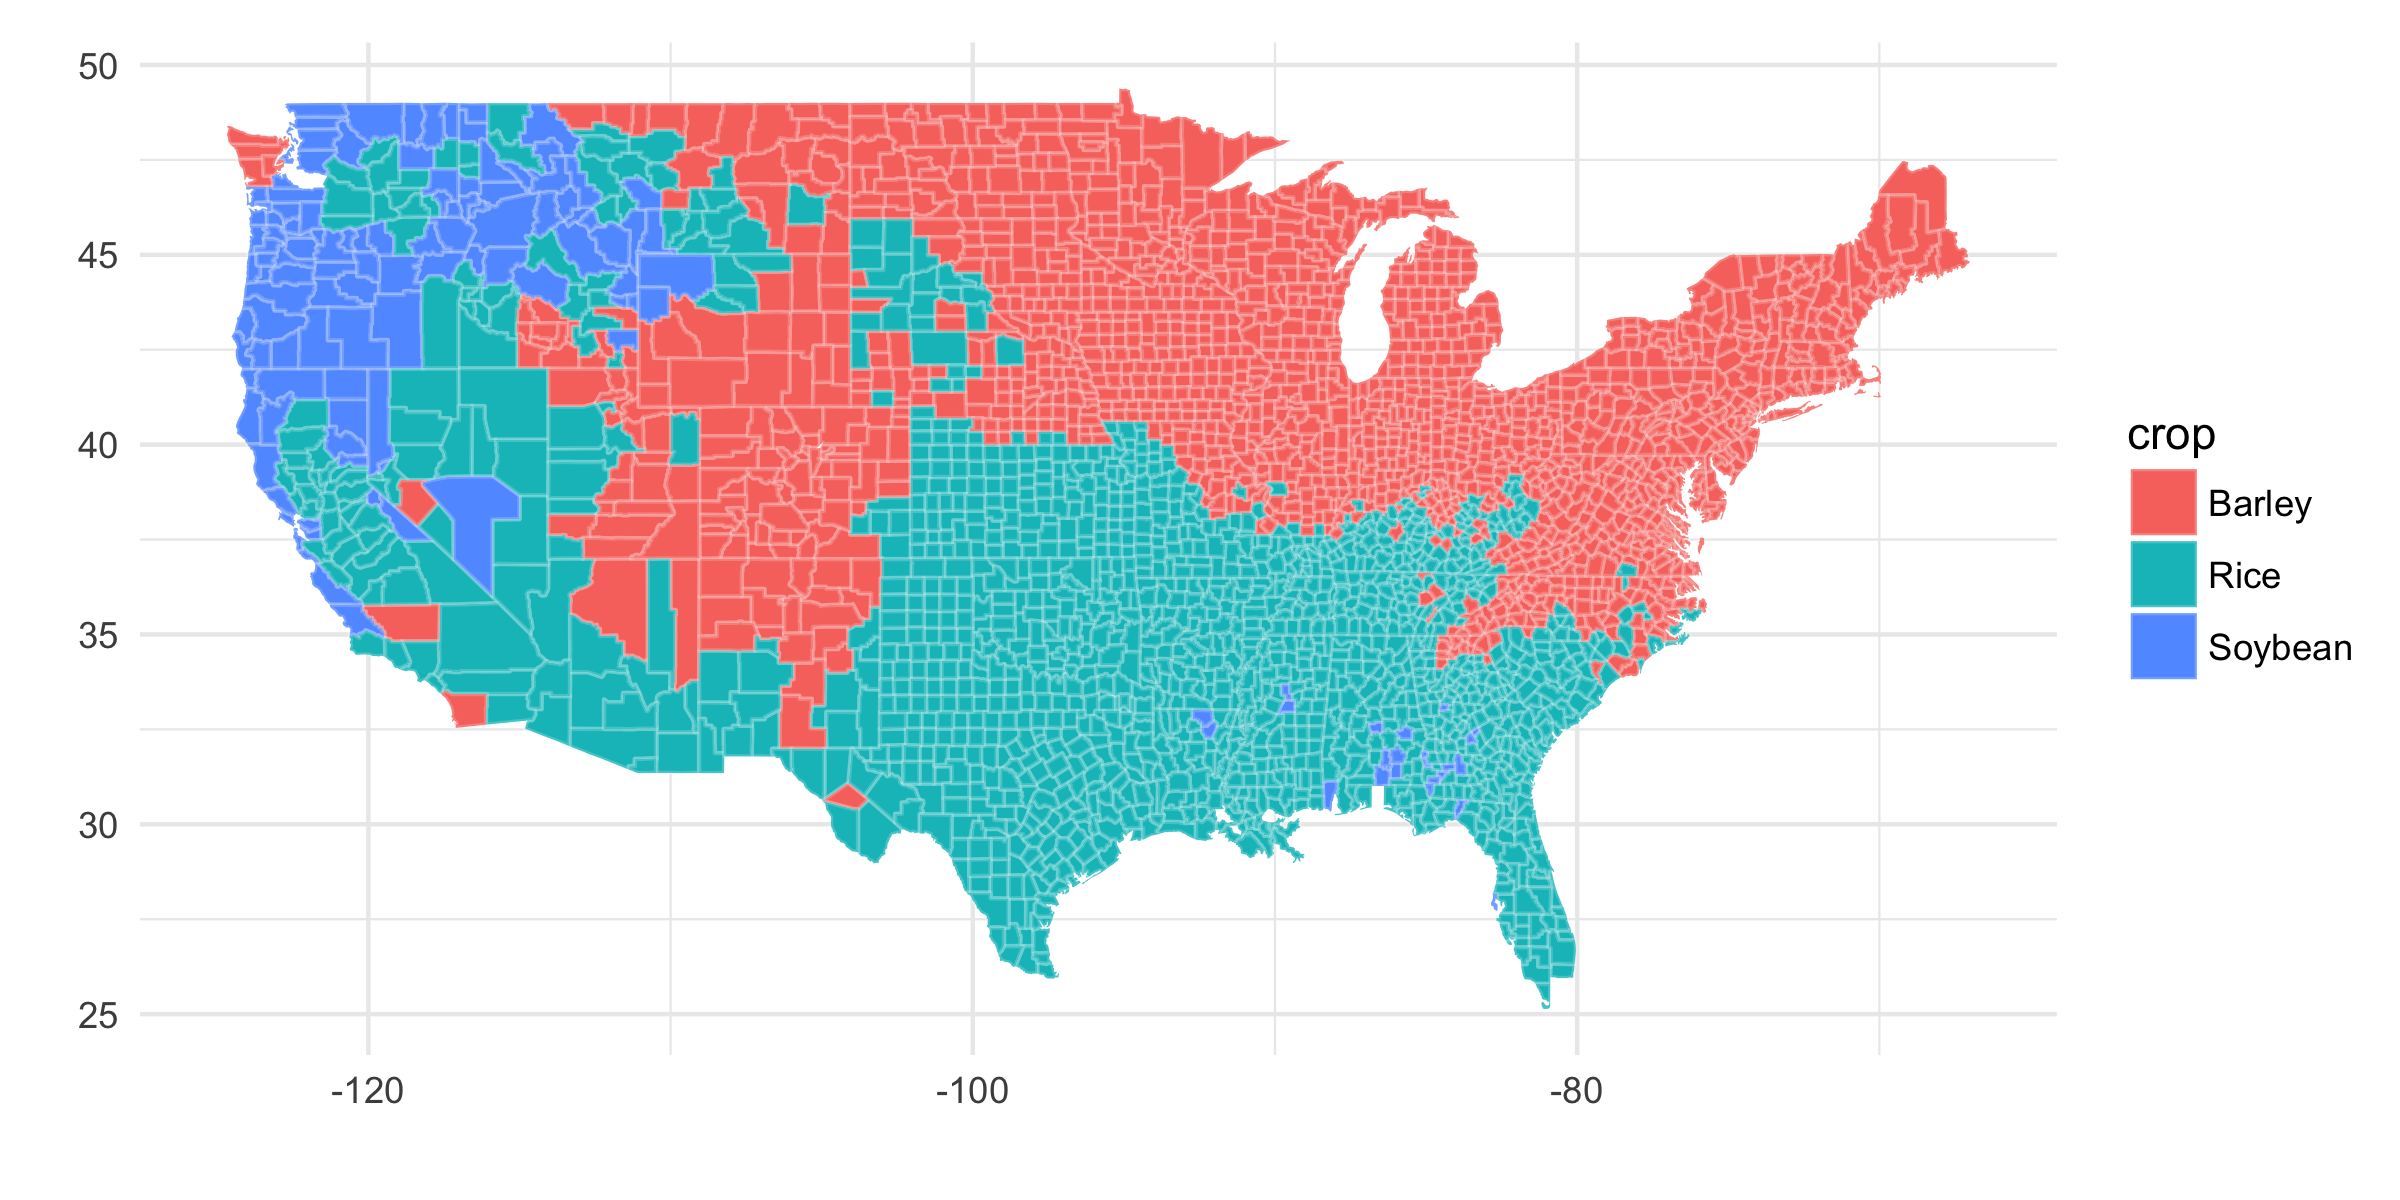

The file beside this chart, header and first rows:
fips, profit, crop, yield, price, costs
30027, 2.630331302559419e17, Barley, 6.212987513926208e16, 4.234, 256.2
16079, 3.517780822546884e16, Rice, 3.113080373935351e17, 0.113, 633.4
22035, 4.9780486645747957e51, Rice, 4.894836445009632e52, 0.1017, 581.9
5099, 2.306319399412917e50, Rice, 2.040990618949484e51, 0.113, 633.4
39001, 3.168951325928523e34, Barley, 7.624165389071598e33, 4.156, 184.8
29201, 2.6539473609356536e51, Rice, 2.3486259831288966e52, 0.113, 633.4
46009, 1.8076633182070466e42, Barley, 4.349048845592569e41, 4.156, 184.8
1131, 2.907330048373743e42, Rice, 2.572858449888268e43, 0.113, 633.4
17131, 1.2455901197268623e64, Barley, 2.9967595280146915e63, 4.156, 184.8
29125, 7.76898920169726e52, Barley, 1.869137531239798e52, 4.156, 184.8
40097, 5.228692559925459e58, Rice, 4.627161557456158e59, 0.113, 633.4
41057, 395109, Rice, 2.4065499249293804e6, 0.1645, 768.2
6037, 2.606048680964969e21, Rice, 1.5842241221671545e22, 0.1645, 768.2
48223, 1.0193955134679013e51, Rice, 9.021199234229214e51, 0.113, 633.4
42109, 6.249172202132912e61, Barley, 1.2222143215074763e61, 5.113, 201
8075, 2.743287064224957e41, Barley, 7.813537063322223e40, 3.511, 218.6
30033, 2.20151423265842e32, Barley, 6.270438583199389e31, 3.511, 218.6
41045, 8.287960034151443e22, Rice, 7.334477906328709e23, 0.113, 633.4
22125, 6.716239459018344e43, Soybean, 6.662935971248358e42, 10.08, 273.4
19033, 6.006751013527038e55, Barley, 1.4451614577792523e55, 4.156, 184.8
56015, 5.0087542909587054e45, Barley, 1.4266129055122029e45, 3.511, 218.6
18183, 2.293589315094766e70, Barley, 5.518135961828391e69, 4.156, 184.8
38027, 2.0049319221606184e47, Barley, 5.710525189847663e46, 3.511, 218.6
8045, 9.610383549881068e25, Barley, 2.270025564511717e25, 4.234, 256.2
49003, 7.235361567214773e29, Barley, 1.7090322816789507e29, 4.234, 158.7
38085, 2.782810707153451e39, Barley, 7.926109842498927e38, 3.511, 218.6
48347, 5.4733151196516935e50, Rice, 4.843641698806808e51, 0.113, 633.4
40043, 1.2220832414316793e69, Rice, 1.0814895941873267e70, 0.113, 633.4
21211, 3.0604950829769064e46, Rice, 2.7084027282981467e47, 0.113, 633.4
13281, 1.7547763648928703e28, Barley, 4.2736132228010245e27, 4.106, 253.4
40051, 3.823542489219183e76, Rice, 3.383665919662993e77, 0.113, 633.4
13271, 9.760552099990639e36, Rice, 8.637656725655431e37, 0.113, 633.4
13217, 1.3940158626691143e39, Rice, 1.2336423563443487e40, 0.113, 633.4
5047, 1.8978953395455554e54, Rice, 1.6795533978279248e55, 0.113, 633.4
38033, 9.466751375672343e33, Barley, 2.696356998423365e33, 3.511, 218.6
54045, 7.375065667856258e27, Rice, 6.526606785713501e28, 0.113, 633.4
36107, 8.913558368168281e51, Barley, 1.7433154889618412e51, 5.113, 201
17165, 8.762706287471434e43, Rice, 7.754607334045516e44, 0.113, 633.4
28097, 1.1476003275940722e38, Soybean, 1.1384923884861827e37, 10.08, 273.4
31141, 3.2733837983783247e46, Barley, 7.875418993199978e45, 4.156, 184.8
18145, 2.4356209889681738e58, Barley, 5.859849311363746e57, 4.156, 184.8
45013, 2.8365841340813564e38, Rice, 1.724367254760703e39, 0.1645, 768.2
40139, 9.258961049125554e60, Rice, 8.193770839934118e61, 0.113, 633.4
37119, 9.144018509181544e29, Rice, 8.092051778036763e30, 0.113, 633.4
18045, 4.2051276796655e77, Barley, 1.0117097302697986e77, 4.156, 184.8
19085, 6.665770187867121e56, Barley, 1.6037145771859063e56, 4.156, 184.8
51085, 1.19631954495057e44, Barley, 2.9135376611413313e43, 4.106, 253.4
29143, 7.316847815322394e54, Rice, 6.475086562232206e55, 0.113, 633.4
8037, 2.892104230531e14, Barley, 6.831309598070016e13, 4.234, 256.2
47171, 4.32130446618761e23, Barley, 1.0524180901864351e23, 4.106, 253.4
18073, 1.6137996265532844e68, Barley, 3.8826330833778606e67, 4.156, 184.8
27099, 5.076774333911746e59, Barley, 1.221418797065171e59, 4.156, 184.8
40031, 4.8568531236046016e61, Rice, 4.298100109384603e62, 0.113, 633.4
54087, 7.812413979710746e27, Barley, 1.9026490414193448e27, 4.106, 253.4
21067, 6.998302779579454e30, Rice, 6.19318830051279e31, 0.113, 633.4
8027, 4.513497851131112e24, Barley, 1.0992252051933426e24, 4.106, 253.4
39057, 9.149000265633564e60, Barley, 2.201153757052802e60, 4.156, 184.8
20121, 2.3515885486619757e47, Rice, 2.0810518129751996e48, 0.113, 633.4
5101, 3.812926833657505e20, Rice, 3.3742715342101807e21, 0.113, 633.4
26071, 1.045626274744942e44, Barley, 2.0450379131840707e43, 5.113, 201
... 3,047 more rows
